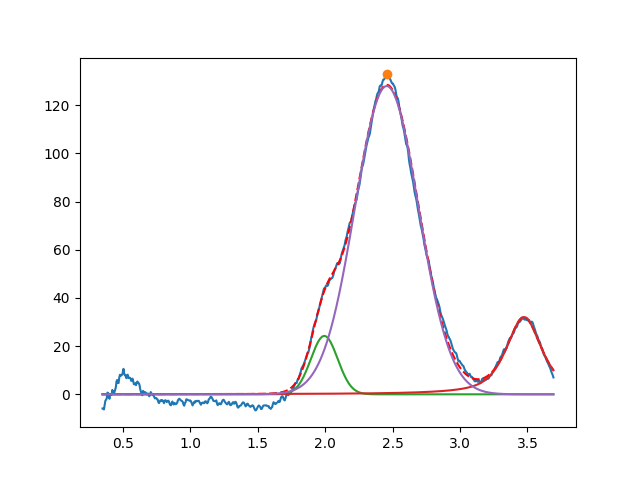

The table this chart was drawn from, first rows:
1.993764624306406663e+00, 2.422859522151687273e+01, 2.337980381450019685e-01, 9.999999999999998890e-01
3.474031276043352268e+00, 3.206671661167350607e+01, 3.118548482389542631e-01, 3.148132604347011476e-01
2.456826739582773644e+00, 1.279628458101930448e+02, 5.545439821105906386e-01, 9.999999999999998890e-01
